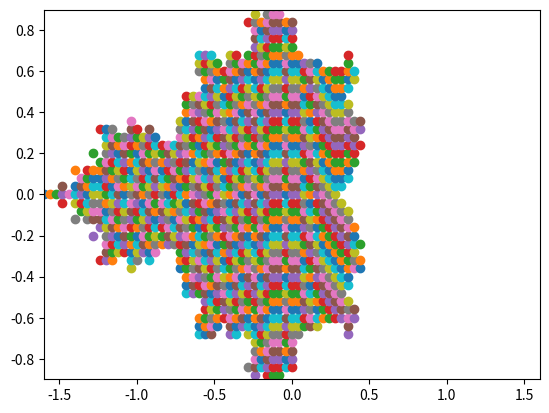

Here is the Python script that generated this plot:
import matplotlib.pyplot as plt

X = []
Y = []

x_result = []
y_result = []

#Lower bound of x and y axes
u = -2

def quadratic(l):
    w = l
    for i in range(10):
        w = w*w + l
    return w

#Creating axes, intervals = 0.04
for i in range(100):
    X.append(u)
    Y.append(u)
    u = u + 0.04

#Make combinations of lists
for m in range(0, 100):
    r = X[m]
    for n in range(0, 100):
        c = Y[n]
        z = complex(r, c)
        # Checks if iterating makes the number spiral out to infinity; uses standard test for this (checks if consecutive iterations yield a number that exceeds 2).
        if abs(quadratic(z)) <= 2:
            plt.scatter(r, c)

plt.xlim(-1.6, 1.6)
plt.ylim(-0.9, 0.9)
plt.show()
